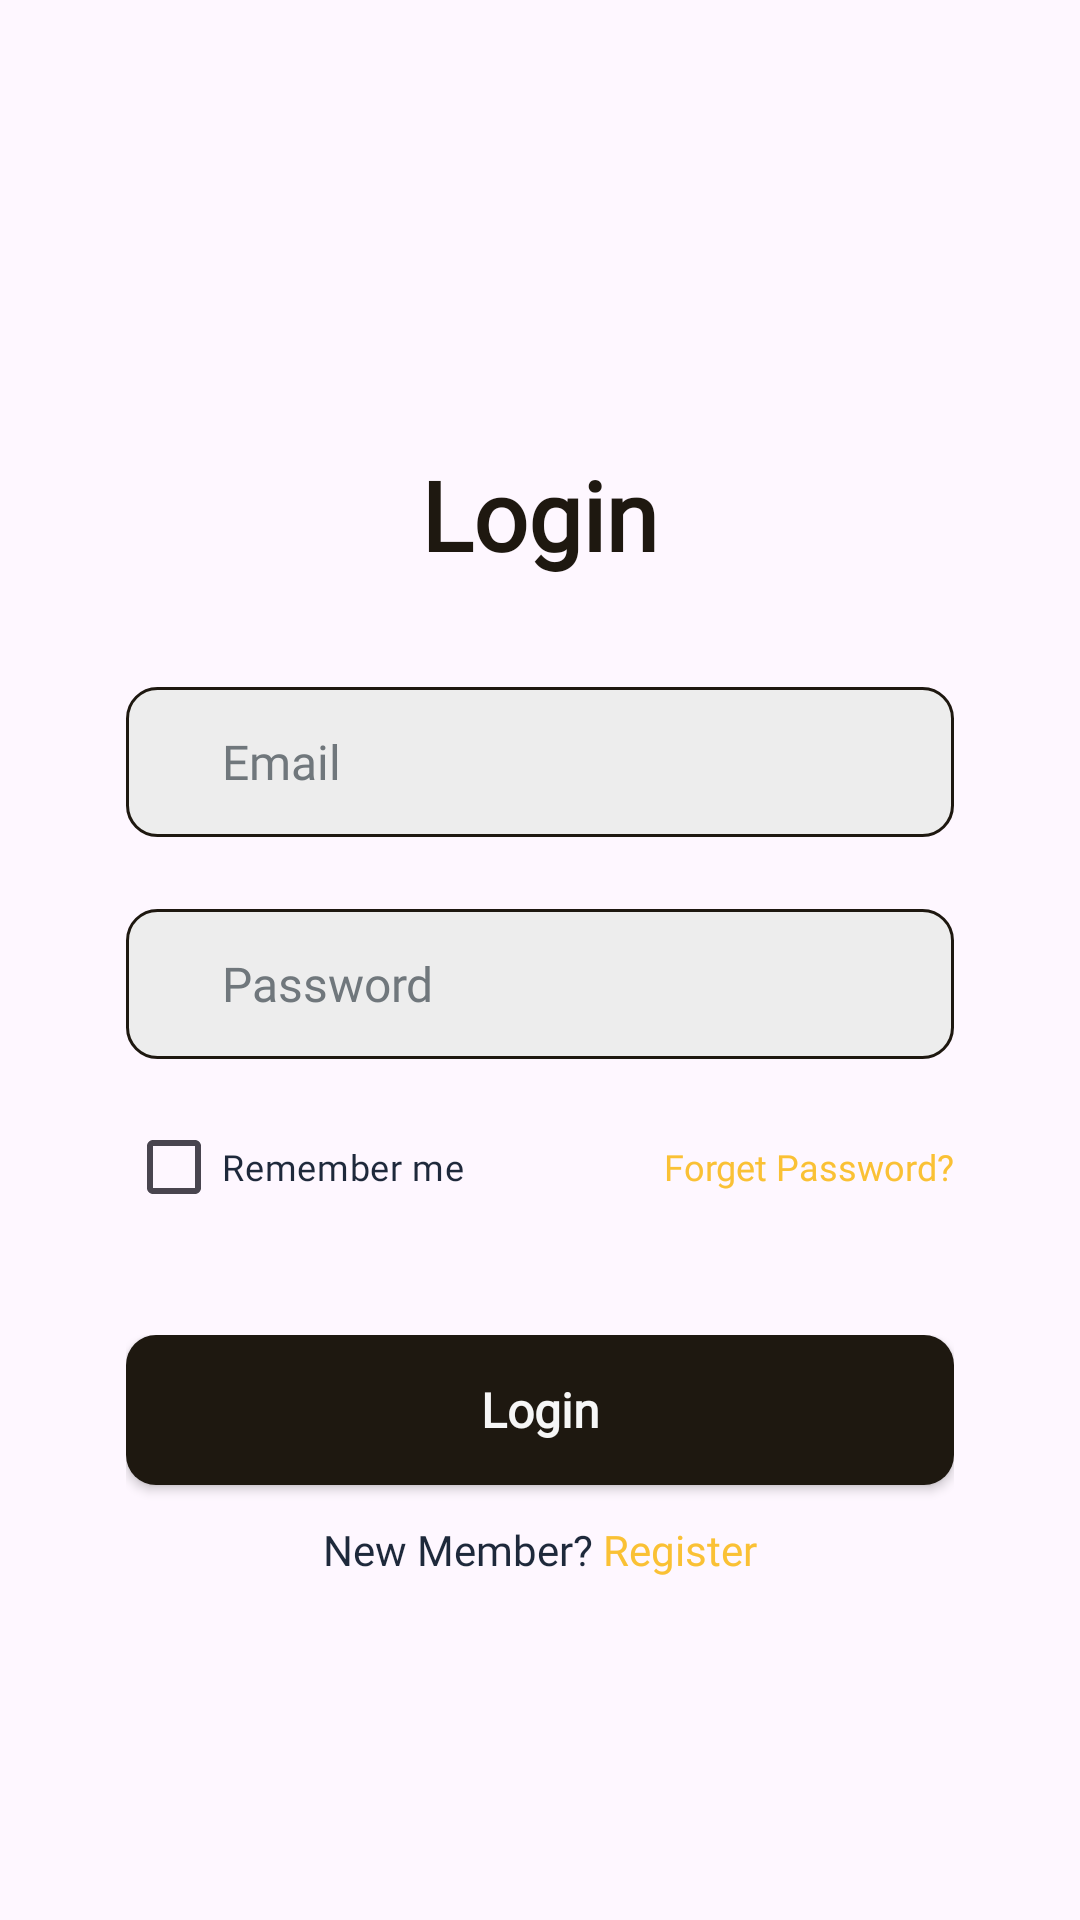

This screen was rendered from an Android layout file. Write that file and the resources it references.
<!-- AndroidManifest.xml: application theme Theme.Cinematix_Responsi -->
<!-- res/layout/fragment_login.xml -->
<?xml version="1.0" encoding="utf-8"?>
<FrameLayout xmlns:android="http://schemas.android.com/apk/res/android"
    xmlns:tools="http://schemas.android.com/tools"
    android:layout_width="match_parent"
    android:layout_height="match_parent"
    android:background="@drawable/bg"
    tools:context=".fragments.LoginFragment">

    <LinearLayout
        android:layout_width="match_parent"
        android:layout_height="match_parent"
        android:orientation="vertical">
        <TextView
            android:layout_width="wrap_content"
            android:layout_height="wrap_content"
            android:text="Login"
            android:textSize="32sp"
            android:textStyle="bold"
            android:textColor="@color/darkbrown"
            android:layout_gravity="center_horizontal"
            android:layout_marginTop="150dp"
            android:fontFamily="@font/poppins_extrabold" />
        <LinearLayout
            android:layout_width="match_parent"
            android:layout_height="wrap_content"
            android:orientation="vertical"
            android:layout_marginHorizontal="42dp"
            android:layout_marginTop="24dp"
            >

            <com.google.android.material.textfield.TextInputEditText
                android:id="@+id/username"
                android:layout_width="match_parent"
                android:layout_height="50dp"
                android:background="@drawable/input"
                android:layout_marginVertical="12dp"
                android:hint="Email"
                android:textColorHint="@color/material_dynamic_neutral_variant50"
                android:fontFamily="@font/poppins_regular"
                android:textColor="@color/darkbrown"
                android:paddingLeft="32dp"
                android:textSize="16sp"
                />
            <com.google.android.material.textfield.TextInputEditText
                android:id="@+id/password"
                android:layout_width="match_parent"
                android:layout_height="50dp"
                android:background="@drawable/input"
                android:textColor="@color/darkbrown"
                android:layout_marginVertical="12dp"
                android:textColorHint="@color/material_dynamic_neutral_variant50"
                android:inputType="textPassword"
                android:hint="Password"
                android:fontFamily="@font/poppins_regular"
                android:paddingLeft="32dp"
                android:textSize="16sp"
                />

            <RelativeLayout
                android:layout_width="match_parent"
                android:layout_height="wrap_content"
                android:orientation="horizontal"
                >
                <CheckBox
                    android:id="@+id/checkbox"
                    android:layout_width="wrap_content"
                    android:layout_height="wrap_content"
                    android:textSize="12sp"
                    android:text="Remember me"
                    android:fontFamily="@font/poppins_regular"
                    android:textColor="#1E293B"
                    />

                <TextView
                    android:layout_width="wrap_content"
                    android:layout_height="wrap_content"
                    android:layout_alignParentEnd="true"
                    android:layout_centerInParent="true"
                    android:text="Forget Password?"
                    android:fontFamily="@font/poppins_regular"
                    android:textColor="@color/yellow"
                    android:textSize="12sp" />


            </RelativeLayout>


        </LinearLayout>

        <LinearLayout
            android:layout_marginTop="32dp"
            android:layout_width="match_parent"
            android:layout_height="wrap_content"
            android:orientation="vertical"
            android:layout_marginHorizontal="42dp"
            >
            <androidx.appcompat.widget.AppCompatButton
                android:layout_width="match_parent"
                android:layout_height="50dp"
                android:text="Login"
                android:id="@+id/loginbtn"
                android:fontFamily="@font/poppins_bold"
                android:textSize="16sp"
                android:textStyle="bold"
                android:textAllCaps="false"
                android:background="@drawable/button"
                android:textColor="@color/white"
                />
            <LinearLayout
                android:layout_width="match_parent"
                android:layout_height="wrap_content"
                android:orientation="horizontal"
                android:gravity="center_horizontal"
                android:layout_marginTop="12dp"
                >
                <TextView
                    android:layout_width="wrap_content"
                    android:layout_height="wrap_content"
                    android:text="New Member? "
                    android:textColor="#1E293B"
                    android:fontFamily="@font/poppins_regular"
                    />
                <TextView
                    android:id="@+id/tvRegister"
                    android:layout_width="wrap_content"
                    android:layout_height="wrap_content"
                    android:text="Register"
                    android:textColor="@color/yellow"
                    android:fontFamily="@font/poppins_regular"
                    />

            </LinearLayout>

        </LinearLayout>

    </LinearLayout>

</FrameLayout>
<!-- resources referenced by this layout -->
<resources>
  <color name="darkbrown">#1E1810</color>
  <color name="white">#F6F6F6</color>
  <color name="yellow">#FAC135</color>
  <!-- drawable button (drawable) -->
  <?xml version="1.0" encoding="utf-8"?>
  <shape xmlns:android="http://schemas.android.com/apk/res/android"
      android:shape="rectangle">
      <solid android:color="#1E1810" />
      <corners android:radius="10dp" />
  </shape>
  <!-- drawable input (drawable) -->
  <?xml version="1.0" encoding="utf-8"?>
  <shape xmlns:android="http://schemas.android.com/apk/res/android"
      android:shape="rectangle">
      <solid android:color="#EDEDED" />
      <corners android:radius="10dp" />
      <stroke
          android:width="1dp"
          android:color="#1E1810" />
  </shape>
  <style name="Theme.Cinematix_Responsi" parent="Base.Theme.Cinematix_Responsi" />
  <style name="Base.Theme.Cinematix_Responsi" parent="Theme.Material3.DayNight.NoActionBar">
          
          
      </style>
</resources>
